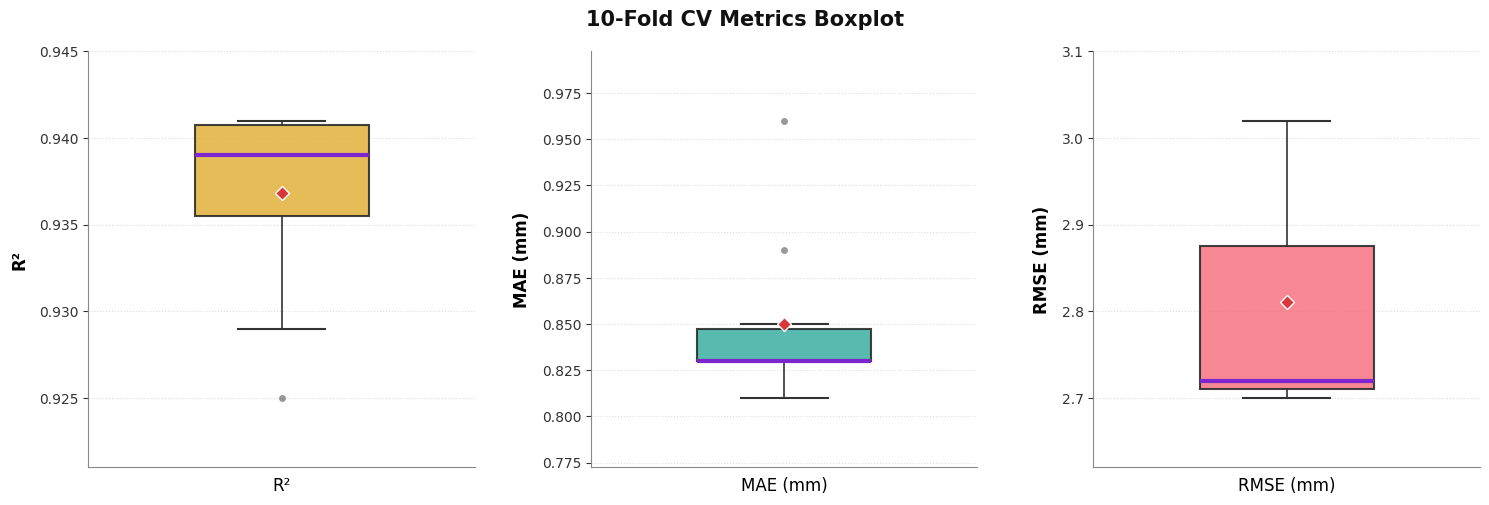

Source code (Python):
import json
import numpy as np
import matplotlib.pyplot as plt
import matplotlib.font_manager as fm
import os

# ============================================================
# 强制配置中文字体（WenQuanYi Zen Hei）
# ============================================================
def setup_chinese_font():
    font_name = 'WenQuanYi Zen Hei'
    plt.rcParams['font.sans-serif'] = [font_name]
    plt.rcParams['axes.unicode_minus'] = False
    
    try:
        fp = fm.FontProperties(family=font_name)
        if fp.get_name() != font_name:
            raise ValueError("Font not found")
        print(f"已设置中文字体：{font_name}")
        return True
    except:
        font_paths = [
            '/usr/share/fonts/truetype/wqy/wqy-zenhei.ttc',
            '/usr/share/fonts/wqy-zenhei/wqy-zenhei.ttc',
            '/usr/share/fonts/truetype/wqy/wqy-zenhei.ttf'
        ]
        for path in font_paths:
            if os.path.exists(path):
                fm.fontManager.addfont(path)
                plt.rcParams['font.sans-serif'] = ['WenQuanYi Zen Hei']
                plt.rcParams['axes.unicode_minus'] = False
                print(f"通过路径 {path} 添加字体成功")
                return True
        
        print("未找到 WenQuanYi Zen Hei 字体文件")
        return False

has_chinese = setup_chinese_font()
title_text = '十折交叉验证 性能指标分布箱线图' if has_chinese else '10-Fold CV Metrics Boxplot'

# ============================================================
# 10 折交叉验证数据
# ============================================================
r2 = [
    0.929, 0.925, 0.94,
    0.94, 0.935, 0.939,
    0.941, 0.941, 0.941,
    0.937
]

mae = [
    0.89, 0.96, 0.83, 0.83,
    0.85, 0.84, 0.82, 0.83,
    0.81, 0.84
]

rmse = [
    3.02, 3.02, 2.71, 2.7,
    2.86, 2.79, 2.71, 2.72,
    2.7, 2.88
]

metrics = {
    'R²': r2,
    'MAE (mm)': mae,
    'RMSE (mm)': rmse
}

# 学术界常用高级莫兰迪/柔和配色
colors = ['#E2B13C', '#3CAEA3', '#F67280']

# 🔥 自定义中位数函数（偶数时取较小的那个实际值）
def get_actual_median(values):
    sorted_vals = sorted(values)
    n = len(sorted_vals)
    if n % 2 == 1:
        return sorted_vals[n // 2]
    else:
        return sorted_vals[n // 2 - 1]

# ============================================================
# 绘制三个并列箱线图
# ============================================================
fig, axes = plt.subplots(1, 3, figsize=(15, 5.2)) # 微调高度，去掉说明后比例更紧凑
box_width = 0.45

for ax, (name, values), color in zip(axes, metrics.items(), colors):
    median_val = get_actual_median(values)
    
    # 优雅淡化背景网格，并置于底层（zorder=1）
    ax.grid(axis='y', linestyle=':', color='#CCCCCC', alpha=0.7, zorder=1)
    
    bp = ax.boxplot(
        values,
        labels=[name],
        showmeans=True,
        # 优化均值菱形：使用显眼饱满的红色，带白色边缘，使其更加有立体感
        meanprops=dict(marker='D', markerfacecolor='#D9383A', markersize=7, markeredgecolor='white', markeredgewidth=1, zorder=11),
        medianprops=dict(color='none'),  # 隐藏默认，交由下方紫线重绘
        whiskerprops=dict(color='#333333', linewidth=1.2, linestyle='-'),
        capprops=dict(color='#333333', linewidth=1.5),
        # 异常值圈：改用半透明深灰，略微缩小，更显内敛
        flierprops=dict(marker='o', markerfacecolor='#555555', markersize=5, markeredgecolor='none', alpha=0.6),
        showfliers=True,
        widths=box_width,
        patch_artist=True,
        zorder=2  # 让箱体盖在网格线上
    )
    
    # 设置箱体质感
    for box in bp['boxes']:
        box.set_facecolor(color)
        box.set_alpha(0.85)
        box.set_edgecolor('#222222')
        box.set_linewidth(1.5)
    
    # 🔥 手动重画紫色的中位数线（完美闭合，线宽加粗至 3.0）
    ax.hlines(y=median_val, 
              xmin=1 - box_width/2, 
              xmax=1 + box_width/2, 
              colors='#7D26CD', 
              linewidth=3.0, 
              zorder=10)
    
    # 视觉微调：去除上方和右方的多余边框线
    ax.spines['top'].set_visible(False)
    ax.spines['right'].set_visible(False)
    ax.spines['left'].set_color('#888888')
    ax.spines['bottom'].set_color('#888888')
    
    ax.set_ylabel(name, fontsize=12, fontweight='bold', labelpad=8)
    ax.tick_params(axis='x', labelsize=12, bottom=False) # 隐藏横坐标无意义的刻度小短线
    ax.tick_params(axis='y', labelsize=10, colors='#333333')

    # 智能 Y 轴视窗缩放逻辑（针对每组数据提供黄金比例的上下空气感留白）
    v_min, v_max = min(values), max(values)
    v_range = v_max - v_min
    padding = v_range * 0.25 if v_range > 0 else 0.05
    ax.set_ylim(v_min - padding, v_max + padding)

# 全局标题美化（去掉了原有的底部 fig.text 说明段落）
fig.suptitle(title_text, fontsize=15, fontweight='bold', color='#111111', y=0.96)

plt.tight_layout()
# 优化边距平衡，因为没有底部说明，bottom 边距可以收紧
plt.subplots_adjust(bottom=0.08, top=0.88, wspace=0.3)
plt.savefig('boxplot_r2_mae_rmse_elegant.png', dpi=300, bbox_inches='tight')
plt.show()

# ============================================================
# 计算完整箱体要素并保存为 JSON
# ============================================================
def compute_box_stats(data_array):
    q1 = np.percentile(data_array, 25)
    q3 = np.percentile(data_array, 75)
    iqr = q3 - q1
    lower_fence = q1 - 1.5 * iqr
    upper_fence = q3 + 1.5 * iqr
    
    valid_below = data_array[data_array >= lower_fence]
    valid_above = data_array[data_array <= upper_fence]
    whisker_low = np.min(valid_below) if len(valid_below) > 0 else np.min(data_array)
    whisker_high = np.max(valid_above) if len(valid_above) > 0 else np.max(data_array)
    
    outliers = data_array[(data_array < whisker_low) | (data_array > whisker_high)].tolist()
    
    sorted_vals = sorted(data_array)
    n = len(sorted_vals)
    median_actual = sorted_vals[n // 2] if n % 2 == 1 else sorted_vals[n // 2 - 1]
    
    return {
        "min": float(np.min(data_array)),
        "max": float(np.max(data_array)),
        "mean": float(np.mean(data_array)),
        "median_actual": float(median_actual),
        "median_average": float(np.median(data_array)),
        "q1": float(q1),
        "q3": float(q3),
        "iqr": float(iqr),
        "lower_whisker": float(whisker_low),
        "upper_whisker": float(whisker_high),
        "outliers": outliers
    }

box_stats = {}
for name, values in metrics.items():
    box_stats[name] = compute_box_stats(np.array(values))

with open('boxplot_stats.json', 'w') as f:
    json.dump(box_stats, f, indent=4)

print("\n" + "="*50)
print("✅ 高级箱线图已成功保存为: boxplot_r2_mae_rmse_elegant.png")
print("📊 统计要素 JSON 已更新保存为: boxplot_stats.json")
print("="*50)
